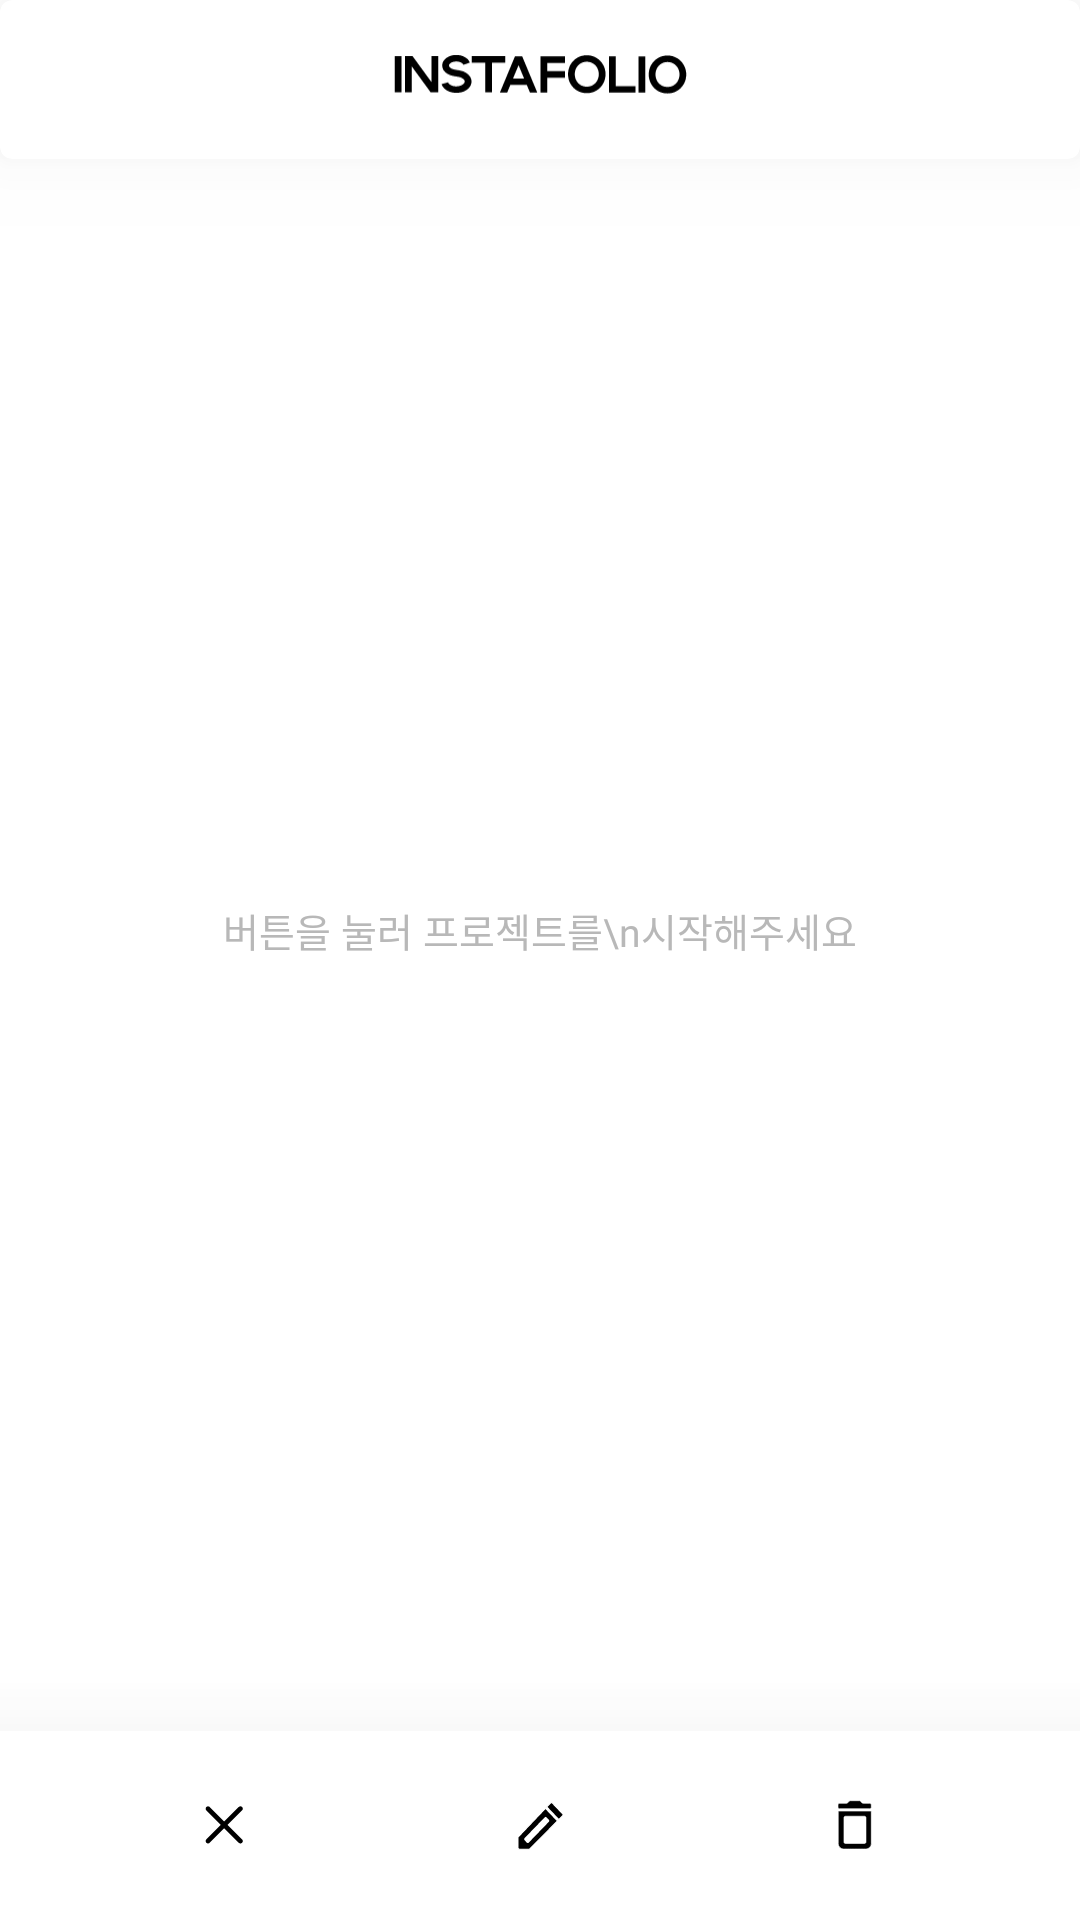

Android layout source for this screen:
<!-- AndroidManifest.xml: application theme Theme.InstagramPortfolio -->
<!-- res/layout/fragment_home.xml -->
<?xml version="1.0" encoding="utf-8"?>
<layout xmlns:android="http://schemas.android.com/apk/res/android"
    xmlns:tools="http://schemas.android.com/tools"
    xmlns:app="http://schemas.android.com/apk/res-auto">

    <FrameLayout
        android:id="@+id/layout_root"
        android:layout_width="match_parent"
        android:layout_height="match_parent"
        android:background="@color/white"
        tools:context=".view.home.HomeFragment">

        <LinearLayout
            android:layout_width="match_parent"
            android:layout_height="match_parent"
            android:orientation="vertical">

            <com.google.android.material.card.MaterialCardView
                android:layout_width="match_parent"
                android:layout_height="53dp"
                android:outlineSpotShadowColor="@color/gray"
                app:cardElevation="20dp"
                app:cardBackgroundColor="@color/white">

                <androidx.constraintlayout.widget.ConstraintLayout
                    android:layout_width="match_parent"
                    android:layout_height="match_parent">

                    <ImageView
                        android:layout_width="97.5dp"
                        android:layout_height="12.89dp"
                        android:src="@drawable/logo_black"
                        android:layout_gravity="center_horizontal"
                        android:layout_marginTop="18.3dp"
                        android:scaleType="centerCrop"
                        app:layout_constraintTop_toTopOf="parent"
                        app:layout_constraintStart_toStartOf="parent"
                        app:layout_constraintEnd_toEndOf="parent"/>

                    <ImageView
                        android:id="@+id/iv_menu"
                        android:layout_width="wrap_content"
                        android:layout_height="wrap_content"
                        android:padding="10dp"
                        android:layout_marginEnd="10dp"
                        android:src="@drawable/icon_menu"
                        app:layout_constraintTop_toTopOf="parent"
                        app:layout_constraintBottom_toBottomOf="parent"
                        app:layout_constraintEnd_toEndOf="parent"/>
                </androidx.constraintlayout.widget.ConstraintLayout>
            </com.google.android.material.card.MaterialCardView>

            <androidx.recyclerview.widget.RecyclerView
                android:id="@+id/recycler_view"
                android:layout_width="match_parent"
                android:layout_height="match_parent"
                android:layout_marginHorizontal="15dp"
                android:layout_marginTop="-2dp"
                android:clipToPadding="false"
                android:paddingBottom="80dp"
                app:layoutManager="androidx.recyclerview.widget.GridLayoutManager"
                app:spanCount="3" />
        </LinearLayout>

        <ImageView
            android:layout_width="match_parent"
            android:layout_height="128dp"
            android:layout_gravity="top"
            android:layout_marginTop="53dp"
            android:src="@drawable/effect_upper_screen"
            android:scaleType="fitXY"/>

        <TextView
            android:id="@+id/text_no_result_slide"
            android:layout_width="wrap_content"
            android:layout_height="wrap_content"
            android:gravity="center"
            android:layout_gravity="center"
            android:text="버튼을 눌러 프로젝트를\n시작해주세요"
            android:fontFamily="@font/pretendard_regular"
            android:textColor="#B8B8B8"
            android:textSize="13sp"
            android:layout_marginTop="53dp"
            android:layout_marginBottom="63dp"/>

        <View
            android:id="@+id/layout_block_screen"
            android:layout_width="match_parent"
            android:layout_height="match_parent"
            android:background="@android:color/transparent"
            android:clickable="true"
            android:focusable="true"
            android:visibility="gone" />

        
        <androidx.coordinatorlayout.widget.CoordinatorLayout
            android:id="@+id/coordinator_navigation"
            android:layout_width="match_parent"
            android:layout_height="match_parent">

            <View
                android:layout_width="match_parent"
                android:layout_height="35dp"
                android:background="@drawable/shape_top_shadow"
                app:layout_anchor="@+id/navigation_and_bottom_sheet"/>

            <View
                android:layout_width="match_parent"
                android:layout_height="127dp"
                android:background="@drawable/effect_lower_screen"
                app:layout_anchor="@+id/navigation_and_bottom_sheet"
                android:layout_marginBottom="63dp"
                android:scaleType="fitXY"/>

            <androidx.cardview.widget.CardView
                android:id="@+id/navigation_and_bottom_sheet"
                android:layout_width="match_parent"
                android:layout_height="wrap_content"
                app:behavior_peekHeight="63dp"
                app:cardCornerRadius="0dp"
                app:cardElevation="0dp"
                app:layout_behavior="com.google.android.material.bottomsheet.BottomSheetBehavior">

                <LinearLayout
                    android:id="@+id/layout_source_list"
                    android:layout_width="match_parent"
                    android:layout_height="wrap_content"
                    android:orientation="vertical"
                    android:background="@color/white" >

                    <TextView
                        android:id="@+id/text_sheet_title"
                        android:layout_width="match_parent"
                        android:layout_height="wrap_content"
                        android:gravity="center"
                        android:padding="15dp"
                        android:text="파일 불러오기"
                        android:textSize="16.6sp"
                        android:textColor="@color/text_pretendard_color"
                        android:fontFamily="@font/pretendard_bold"/>

                    <View
                        android:id="@+id/divider"
                        android:layout_width="match_parent"
                        android:layout_height="0.5dp"
                        android:background="@color/light_gray"/>

                    <LinearLayout
                        android:layout_width="match_parent"
                        android:layout_height="wrap_content"
                        android:orientation="horizontal">

                        <LinearLayout
                            android:id="@+id/button_directory"
                            android:layout_width="match_parent"
                            android:layout_height="wrap_content"
                            android:padding="18dp"
                            android:orientation="horizontal"
                            android:layout_weight="1"
                            android:gravity="center">

                            <ImageView
                                android:id="@+id/image_directory"
                                android:layout_width="17dp"
                                android:layout_height="13dp"
                                android:src="@drawable/icon_folder"
                                app:tint="@color/text_pretendard_color"
                                android:layout_gravity="center"/>

                            <TextView
                                android:id="@+id/text_directory"
                                android:layout_width="wrap_content"
                                android:layout_height="wrap_content"
                                android:layout_gravity="center"
                                android:layout_marginStart="9dp"
                                android:text="드라이브"
                                android:textSize="16sp"
                                android:textColor="@color/text_pretendard_color"
                                android:fontFamily="@font/pretendard_extrabold"/>
                        </LinearLayout>

                        <LinearLayout
                            android:id="@+id/button_gallery"
                            android:layout_width="match_parent"
                            android:layout_height="wrap_content"
                            android:padding="18dp"
                            android:orientation="horizontal"
                            android:gravity="center"
                            android:layout_weight="1">

                            <ImageView
                                android:id="@+id/image_gallery"
                                android:layout_width="13.5dp"
                                android:layout_height="13.5dp"
                                android:layout_marginTop="0.9dp"
                                android:src="@drawable/icon_image"
                                app:tint="@color/text_pretendard_color"
                                android:layout_gravity="center"/>

                            <TextView
                                android:id="@+id/text_gallery"
                                android:layout_width="wrap_content"
                                android:layout_height="wrap_content"
                                android:layout_gravity="center"
                                android:layout_marginStart="9dp"
                                android:text="갤러리"
                                android:textSize="16sp"
                                android:textColor="@color/text_pretendard_color"
                                android:fontFamily="@font/pretendard_extrabold"/>
                        </LinearLayout>

                    </LinearLayout>
                </LinearLayout>

                <ImageView
                    android:id="@+id/button_show_sheet"
                    android:layout_width="44dp"
                    android:layout_height="44dp"
                    android:layout_marginTop="9.5dp"
                    android:src="@drawable/icon_show_sheet"
                    android:layout_gravity="center_horizontal|top"/>
            </androidx.cardview.widget.CardView>
        </androidx.coordinatorlayout.widget.CoordinatorLayout>

        
        <include layout="@layout/layout_edit_mode"
            android:id="@+id/layout_edit_mode"
            android:layout_width="match_parent"
            android:layout_height="63dp"
            android:layout_gravity="bottom"/>
    </FrameLayout>
</layout>
<!-- res/layout/layout_edit_mode.xml (included above) -->
<?xml version="1.0" encoding="utf-8"?>
<LinearLayout xmlns:android="http://schemas.android.com/apk/res/android"
    xmlns:app="http://schemas.android.com/apk/res-auto"
    android:layout_width="match_parent"
    android:layout_height="63dp"
    android:orientation="horizontal"
    android:background="@color/white"
    android:gravity="center"
    android:clickable="true"
    android:focusable="true">

    <FrameLayout
        android:id="@+id/button_cancel"
        android:layout_width="match_parent"
        android:layout_height="match_parent"
        android:layout_weight="1"
        android:paddingStart="30dp" >

        <ImageView
            android:layout_width="wrap_content"
            android:layout_height="wrap_content"
            android:layout_gravity="center"
            android:src="@drawable/icon_cancel"/>
    </FrameLayout>

    <FrameLayout
        android:id="@+id/button_edit"
        android:layout_width="match_parent"
        android:layout_height="match_parent"
        android:layout_weight="1">

        <ImageView
            android:layout_width="wrap_content"
            android:layout_height="wrap_content"
            android:layout_gravity="center"
            android:src="@drawable/icon_edit"/>
    </FrameLayout>

    <FrameLayout
        android:id="@+id/button_delete"
        android:layout_width="match_parent"
        android:layout_height="match_parent"
        android:layout_weight="1"
        android:paddingEnd="30dp" >

        <ImageView
            android:layout_width="wrap_content"
            android:layout_height="wrap_content"
            android:layout_gravity="center"
            android:src="@drawable/icon_delete"/>
    </FrameLayout>

</LinearLayout>
<!-- resources referenced by this layout -->
<resources>
  <color name="gray">#D9D9D9</color>
  <color name="light_gray">#F5F5F5</color>
  <color name="text_pretendard_color">#494949</color>
  <color name="white">#FFFFFFFF</color>
  <!-- drawable icon_cancel (drawable) -->
  <vector xmlns:android="http://schemas.android.com/apk/res/android"
      android:width="13.6dp"
      android:height="13.6dp"
      android:viewportWidth="15"
      android:viewportHeight="15">
    <path
        android:pathData="M13.943,12.582C14.284,12.923 14.284,13.476 13.943,13.817C13.602,14.158 13.049,14.158 12.708,13.817L0.861,1.971C0.52,1.63 0.52,1.077 0.861,0.736C1.202,0.395 1.755,0.395 2.096,0.736L13.943,12.582Z"
        android:fillColor="#000000"/>
    <path
        android:pathData="M2.095,13.82C1.754,14.161 1.201,14.161 0.86,13.82C0.519,13.479 0.518,12.926 0.859,12.585L12.706,0.738C13.047,0.397 13.6,0.397 13.941,0.738C14.282,1.079 14.282,1.632 13.941,1.973L2.095,13.82Z"
        android:fillColor="#000000"/>
  </vector>
  <!-- drawable icon_folder (drawable) -->
  <vector xmlns:android="http://schemas.android.com/apk/res/android"
      android:width="19dp"
      android:height="15dp"
      android:viewportWidth="19"
      android:viewportHeight="15">
    <path
        android:pathData="M7.8,1.2H2.7C1.765,1.2 1.008,1.931 1.008,2.825L1,12.575C1,13.469 1.765,14.2 2.7,14.2H16.3C17.235,14.2 18,13.469 18,12.575V4.45C18,3.556 17.235,2.825 16.3,2.825H9.5L7.8,1.2Z"
        android:strokeWidth="1.5"
        android:fillColor="#00000000"
        android:strokeColor="#494949"/>
  </vector>
  <!-- drawable icon_image (drawable) -->
  <vector xmlns:android="http://schemas.android.com/apk/res/android"
      android:width="16dp"
      android:height="16dp"
      android:viewportWidth="16"
      android:viewportHeight="16">
    <path
        android:pathData="M15,13.3V2.8C15,1.975 14.325,1.3 13.5,1.3H3C2.175,1.3 1.5,1.975 1.5,2.8V13.3C1.5,14.125 2.175,14.8 3,14.8H13.5C14.325,14.8 15,14.125 15,13.3ZM5.925,9.535L7.5,11.432L9.825,8.44C9.975,8.245 10.275,8.245 10.425,8.448L13.057,11.958C13.245,12.205 13.065,12.557 12.757,12.557H3.765C3.45,12.557 3.277,12.198 3.473,11.95L5.34,9.55C5.483,9.355 5.767,9.348 5.925,9.535V9.535Z"
        android:strokeWidth="1.5"
        android:fillColor="#00000000"
        android:strokeColor="#494949"/>
  </vector>
  <!-- drawable icon_show_sheet (drawable) -->
  <vector xmlns:android="http://schemas.android.com/apk/res/android"
      android:width="44dp"
      android:height="44dp"
      android:viewportWidth="44"
      android:viewportHeight="45">
    <path
        android:pathData="M22,0.5L22,0.5A22,22 0,0 1,44 22.5L44,22.5A22,22 0,0 1,22 44.5L22,44.5A22,22 0,0 1,0 22.5L0,22.5A22,22 0,0 1,22 0.5z"
        android:fillColor="#0A0A0A"/>
    <path
        android:pathData="M20.571,13.929C20.571,13.14 21.211,12.5 22,12.5C22.789,12.5 23.429,13.14 23.429,13.929V31.071C23.429,31.86 22.789,32.5 22,32.5C21.211,32.5 20.571,31.86 20.571,31.071V13.929Z"
        android:fillColor="#ffffff"/>
    <path
        android:pathData="M30.571,21.071C31.36,21.071 32,21.711 32,22.5C32,23.289 31.36,23.929 30.571,23.929L13.429,23.929C12.64,23.929 12,23.289 12,22.5C12,21.711 12.64,21.071 13.429,21.071H30.571Z"
        android:fillColor="#ffffff"/>
  </vector>
  <!-- drawable shape_top_shadow (drawable) -->
  <?xml version="1.0" encoding="utf-8"?>
  <shape xmlns:android="http://schemas.android.com/apk/res/android">
      <gradient
          android:angle="90"
          android:endColor="@android:color/transparent"
          android:startColor="#0F000000"/>
  </shape>
  <color name="purple_500">#FF6200EE</color>
  <color name="purple_700">#FF3700B3</color>
  <color name="teal_200">#FF03DAC5</color>
  <color name="teal_700">#FF018786</color>
  <color name="black">#FF000000</color>
</resources>
